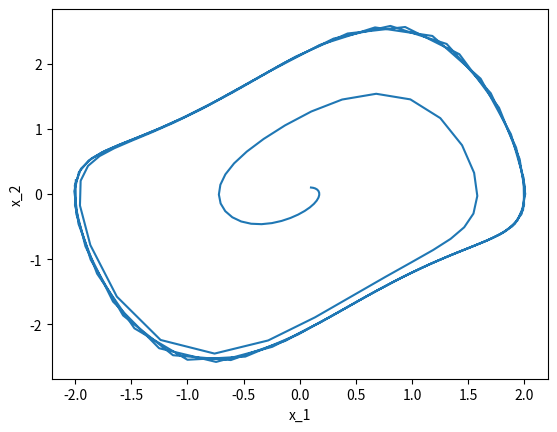

Here is the Python script that generated this plot:
import scipy.integrate as integrate
from scipy.integrate import odeint
#import matplotlib.pyplot as plt 
import numpy as np 
from pylab import * # for plotting commands

def vanderpole_fn(A,t):
    x_1,x_2 = A
    #x= A
    a=0.9
    result = np.array([x_2, (-a * ((x_1**2 -1) * x_2) - x_1 )])    
    #result = np.array([x(2) , (-a * ((x(1)**2 -1) * x(2)) - x(1) )])
    return result

time = np.linspace(0,30,150)

x_1,x_2 = integrate.odeint(vanderpole_fn,[0.1 ,0.1],time).T
#x = integrate.odeint(vanderpole_fn,[0.1 ,0.1],time).T

figure()
plot(x_1,x_2)
#plot(x(1),x(2))
xlabel('x_1')
ylabel('x_2')
show()